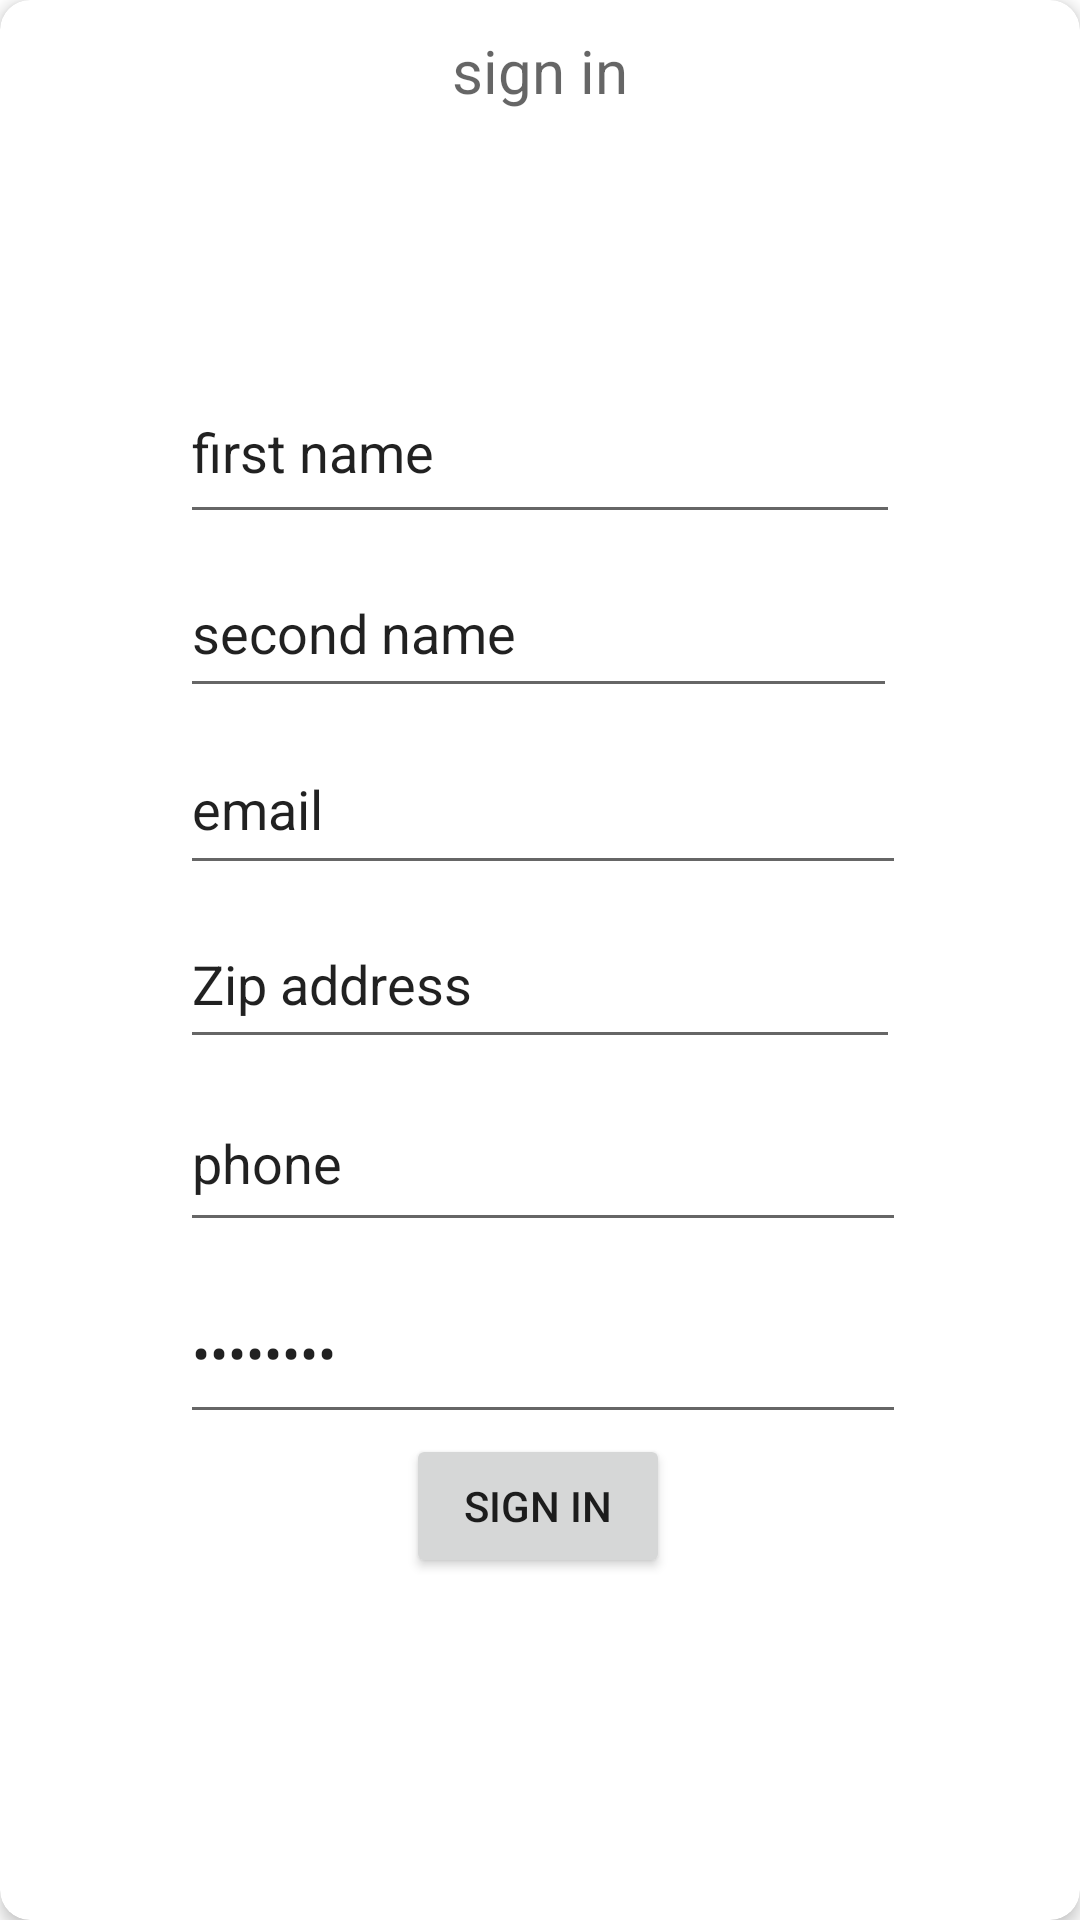

Write the Android layout XML for this screen, with the resource values it uses.
<!-- AndroidManifest.xml: application theme Theme.Xtatic -->
<!-- res/layout/signin.xml -->
<?xml version="1.0" encoding="utf-8"?>
<androidx.cardview.widget.CardView xmlns:android="http://schemas.android.com/apk/res/android"
    xmlns:app="http://schemas.android.com/apk/res-auto"
    xmlns:tools="http://schemas.android.com/tools"
    android:orientation="vertical"
    android:layout_width="wrap_content"
    android:layout_height="450dp"
    android:layout_gravity="center"
    android:padding="20dp"
    app:cardCornerRadius="10dp"
    app:cardElevation="3dp">

    <TextView
        android:layout_width="wrap_content"
        android:layout_height="wrap_content"
        android:text="@string/signIn_button"
        android:layout_gravity="center_horizontal"
        android:layout_margin="10dp"

        android:textColor="@color/material_on_surface_emphasis_medium"
        android:textAlignment="center"
        android:textSize="20sp"/>

    <androidx.constraintlayout.widget.ConstraintLayout
        android:layout_width="wrap_content"
        android:layout_height="450dp"
        android:padding="20dp"
        android:layout_gravity="center"
       android:layout_margin="10dp">

        <EditText
            android:id="@+id/firstName"
            android:layout_width="240dp"
            android:layout_height="58dp"
            android:layout_marginTop="15dp"
            android:layout_marginBottom="5dp"
            android:ems="10"
            android:inputType="textPersonName"
            android:text="@string/first_name"
            app:layout_constraintBottom_toTopOf="@+id/secondName"
            app:layout_constraintEnd_toEndOf="parent"
            app:layout_constraintStart_toStartOf="parent"
            app:layout_constraintTop_toTopOf="parent" />

        <EditText
            android:id="@+id/secondName"
            android:layout_width="239dp"
            android:layout_height="53dp"
            android:layout_marginBottom="5dp"
            android:ems="10"
            android:inputType="textPersonName"
            android:text="@string/second_name"
            app:layout_constraintBottom_toTopOf="@+id/EmailAddress"
            app:layout_constraintStart_toStartOf="@+id/firstName"
            app:layout_constraintTop_toBottomOf="@+id/firstName" />

        <EditText
            android:id="@+id/EmailAddress"
            android:layout_width="242dp"
            android:layout_height="54dp"
            android:layout_marginBottom="5dp"
            android:ems="10"
            android:inputType="textEmailAddress"
            android:text="@string/email"
            app:layout_constraintBottom_toTopOf="@+id/Zip"
            app:layout_constraintStart_toStartOf="@+id/secondName"
            app:layout_constraintTop_toBottomOf="@+id/secondName" />

        <EditText
            android:id="@+id/Zip"
            android:layout_width="240dp"
            android:layout_height="53dp"
            android:layout_marginBottom="5dp"
            android:ems="10"
            android:inputType="textPersonName"
            android:text="@string/zip"
            app:layout_constraintBottom_toTopOf="@+id/phone"
            app:layout_constraintStart_toStartOf="@+id/EmailAddress"
            app:layout_constraintTop_toBottomOf="@+id/EmailAddress" />

        <EditText
            android:id="@+id/phone"
            android:layout_width="242dp"
            android:layout_height="56dp"
            android:layout_marginBottom="7dp"
            android:ems="10"
            android:inputType="text"
            android:text="@string/phone"
            app:layout_constraintBottom_toTopOf="@+id/password"
            app:layout_constraintStart_toStartOf="@+id/Zip"
            app:layout_constraintTop_toBottomOf="@+id/Zip" />

        <EditText
            android:id="@id/password"
            android:layout_width="242dp"
            android:layout_height="57dp"
            android:ems="10"
            android:inputType="numberPassword"
            android:text="@string/password"
            app:layout_constraintBottom_toTopOf="@+id/signIn2"
            app:layout_constraintStart_toStartOf="@+id/phone"
            app:layout_constraintTop_toBottomOf="@+id/phone" />

        <Button
            android:id="@+id/signIn2"
            android:layout_width="wrap_content"
            android:layout_height="wrap_content"
            android:layout_marginBottom="9dp"
            android:text="@string/signIn_button"
            app:layout_constraintBottom_toBottomOf="parent"
            app:layout_constraintEnd_toEndOf="parent"
            app:layout_constraintHorizontal_bias="0.496"
            app:layout_constraintStart_toStartOf="parent"
            app:layout_constraintTop_toBottomOf="@+id/password" />
    </androidx.constraintlayout.widget.ConstraintLayout>



</androidx.cardview.widget.CardView>
<!-- resources referenced by this layout -->
<resources>
  <string name="email">email</string>
  <string name="first_name">first name</string>
  <string name="password">password</string>
  <string name="phone">phone</string>
  <string name="second_name">second name</string>
  <string name="signIn_button">sign in</string>
  <string name="zip">Zip address</string>
  <style name="Theme.Xtatic" parent="Theme.MaterialComponents.DayNight.DarkActionBar">
          
          <item name="colorPrimary">#F70707</item>
          <item name="colorPrimaryVariant">@color/purple_700</item>
          <item name="colorOnPrimary">@color/white</item>
          
          <item name="colorSecondary">@color/teal_200</item>
          <item name="colorSecondaryVariant">@color/teal_700</item>
          <item name="colorOnSecondary">@color/black</item>
          
          <item name="android:statusBarColor">?attr/colorPrimaryVariant</item>
          
      </style>
  <!-- not gathered from this repository: default colours our renderer supplied (Android Studio template values) -->
  <color name="purple_700">#FF3700B3</color>
  <color name="teal_200">#FF03DAC5</color>
  <color name="teal_700">#FF018786</color>
  <color name="black">#FF000000</color>
  <color name="white">#FFFFFFFF</color>
</resources>
